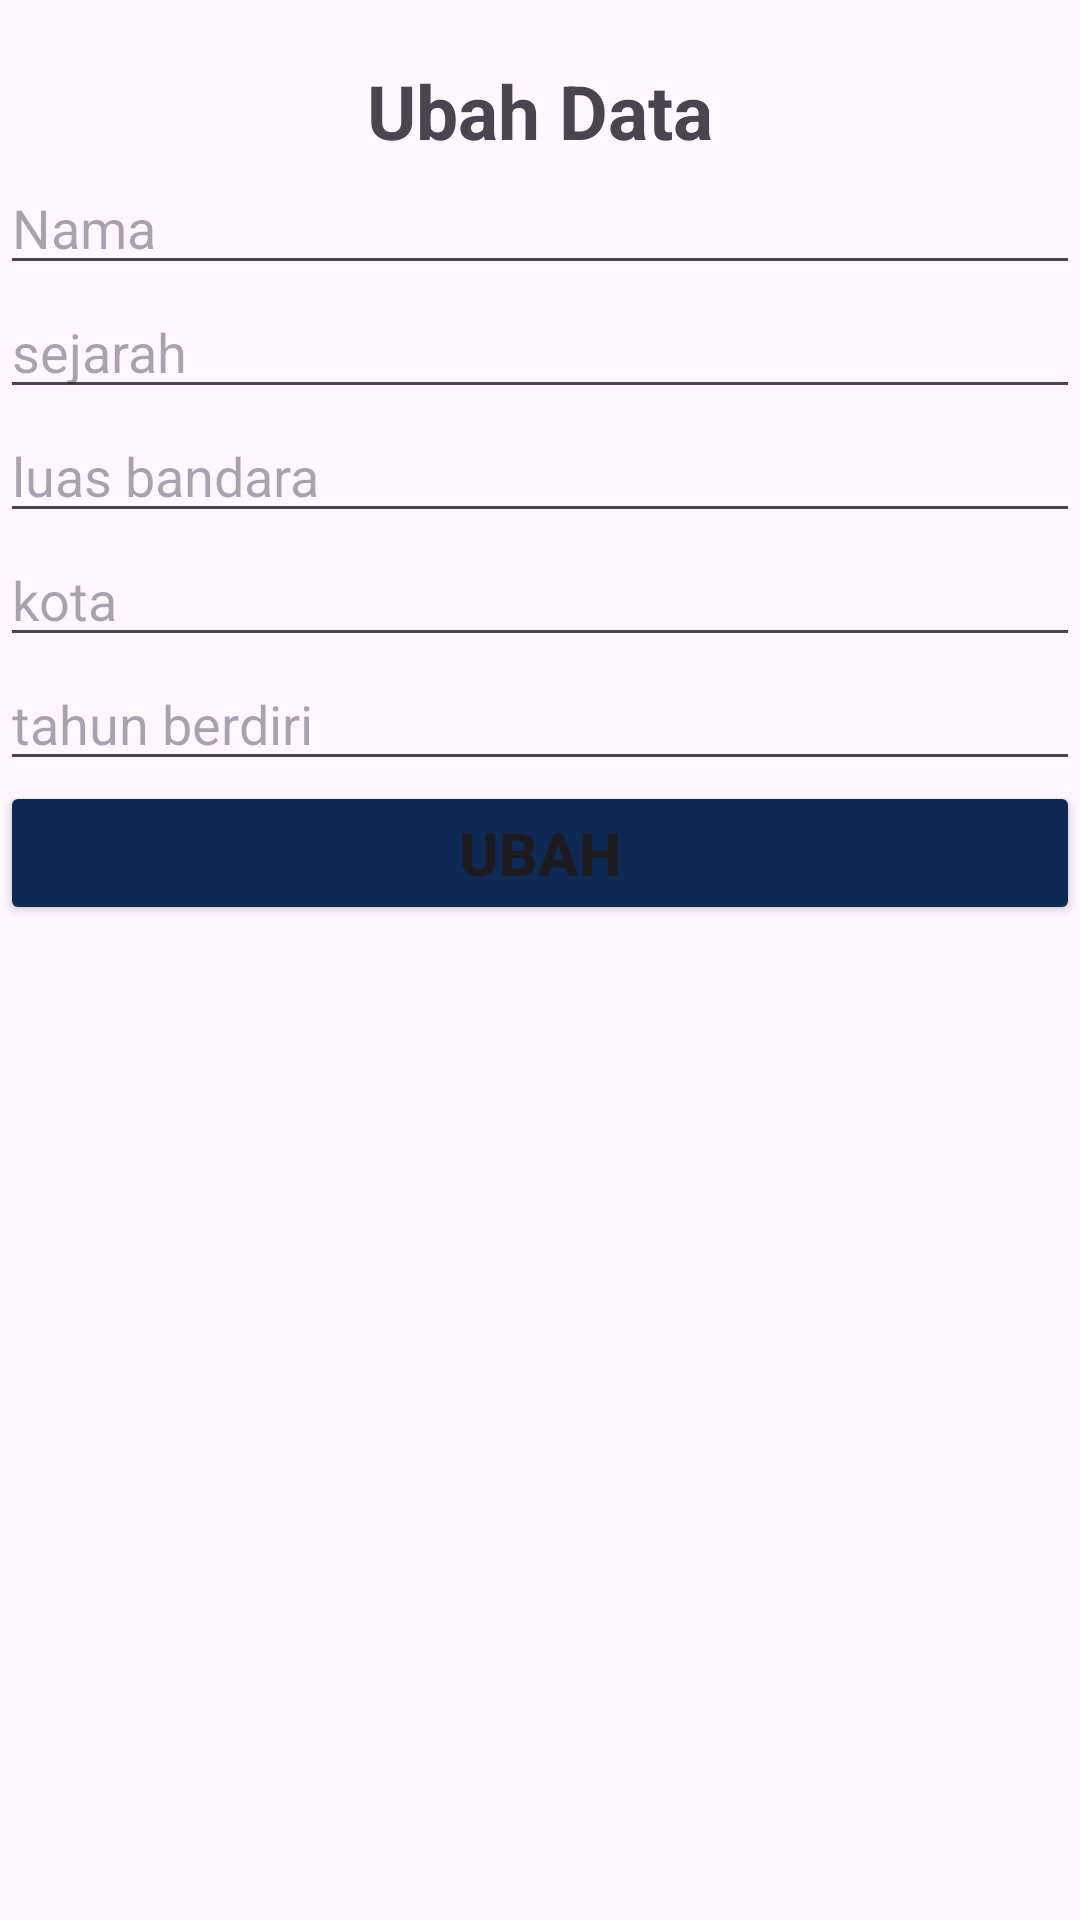

Reconstruct the res/layout file that produces this screen, plus the resources it refers to.
<!-- AndroidManifest.xml: application theme Theme.ProjectBandara -->
<!-- res/layout/activity_ubah.xml -->
<?xml version="1.0" encoding="utf-8"?>
<LinearLayout xmlns:android="http://schemas.android.com/apk/res/android"
    xmlns:app="http://schemas.android.com/apk/res-auto"
    xmlns:tools="http://schemas.android.com/tools"
    android:layout_width="match_parent"
    android:layout_height="match_parent"
    android:layout_margin="6dp"
    android:orientation="vertical"
    tools:context=".Activity.UbahActivity">

    <TextView
        android:layout_width="match_parent"
        android:layout_height="wrap_content"
        android:text="Ubah Data"
        android:layout_marginTop="20dp"
        android:gravity="center"
        android:textStyle="bold"
        android:textSize="25sp"/>

    <EditText
        android:id="@+id/et_nama"
        android:layout_width="match_parent"
        android:layout_height="wrap_content"
        android:hint="Nama"
        android:inputType="text"/>
    <EditText
        android:id="@+id/et_sejarah"
        android:layout_width="match_parent"
        android:layout_height="wrap_content"
        android:hint="sejarah"
        android:inputType="text"/>
    <EditText
        android:id="@+id/et_luas_bandara"
        android:layout_width="match_parent"
        android:layout_height="wrap_content"
        android:hint="luas bandara"
        android:inputType="text"/>
    <EditText
        android:id="@+id/et_kota"
        android:layout_width="match_parent"
        android:layout_height="wrap_content"
        android:hint="kota"
        android:inputType="text"/>
    <EditText
        android:id="@+id/et_tahun_berdiri"
        android:layout_width="match_parent"
        android:layout_height="wrap_content"
        android:hint="tahun berdiri"
        android:inputType="text"/>
    <Button
        android:id="@+id/btn_ubah"
        android:layout_width="match_parent"
        android:layout_height="wrap_content"
        android:text="Ubah"
        android:textSize="20dp"
        android:textStyle="bold"
        android:backgroundTint="#0E2954"/>


</LinearLayout>
<!-- resources referenced by this layout -->
<resources>
  <style name="Theme.ProjectBandara" parent="Base.Theme.ProjectBandara" />
  <style name="Base.Theme.ProjectBandara" parent="Theme.Material3.DayNight.NoActionBar">
          
          
      </style>
</resources>
